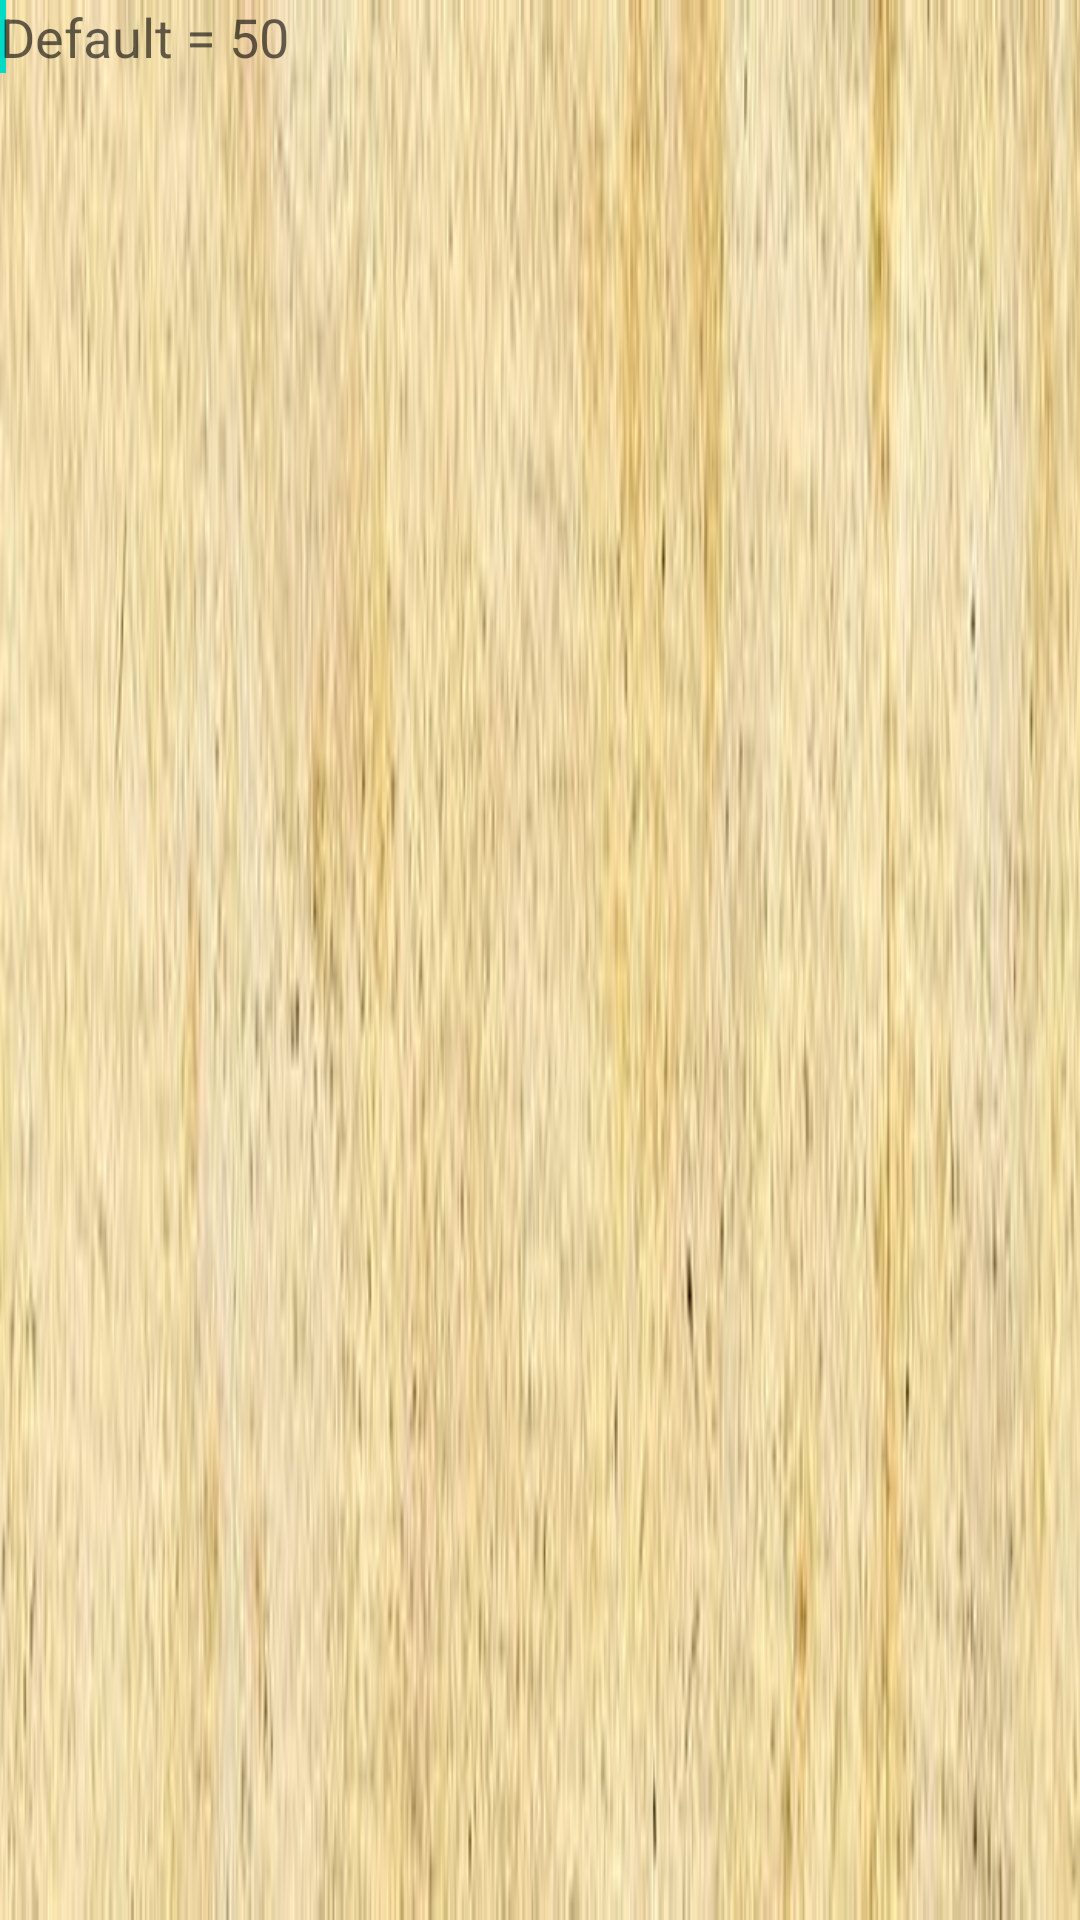

Android layout source for this screen:
<!-- AndroidManifest.xml: application theme AppTheme -->
<!-- res/layout/single_player_game.xml -->
<?xml version="1.0" encoding="utf-8"?>
<LinearLayout xmlns:android="http://schemas.android.com/apk/res/android"
    android:orientation="vertical"
    android:layout_width="match_parent"
    android:layout_height="match_parent"
    android:background="@drawable/az_new">

    <EditText
        android:id="@+id/comp_strength"
        android:layout_width="match_parent"
        android:layout_height="wrap_content"
        android:hint="Default = 50"
        android:inputType="number"
        android:maxLength="2"
        android:background="@drawable/rounded">

        <requestFocus/>
    </EditText>

</LinearLayout>
<!-- resources referenced by this layout -->
<resources>
  <!-- drawable az_new: jpg bitmap (drawable, 21631 bytes) -->
  <!-- drawable rounded (drawable) -->
  <?xml version="1.0" encoding="utf-8"?>
  <shape xmlns:android="http://schemas.android.com/apk/res/android"
      android:shape="rectangle" android:padding="5dp">
      <solid android:color="#00ffffff" ></solid>
      <stroke android:color="#00ffffff" android:width="0.5dp"></stroke>
      <corners android:radius="2dp"></corners>
  </shape>
  <style name="AppTheme" parent="Theme.AppCompat.Light.DarkActionBar">
          
          <item name="colorPrimary">@color/colorPrimary</item>
          <item name="colorPrimaryDark">@color/colorPrimaryDark</item>
          <item name="colorAccent">@color/colorAccent</item>
      </style>
  <!-- not gathered from this repository: default colours our renderer supplied (Android Studio template values) -->
  <color name="colorPrimary">#FF6200EE</color>
  <color name="colorPrimaryDark">#FF3700B3</color>
  <color name="colorAccent">#FF03DAC5</color>
</resources>
